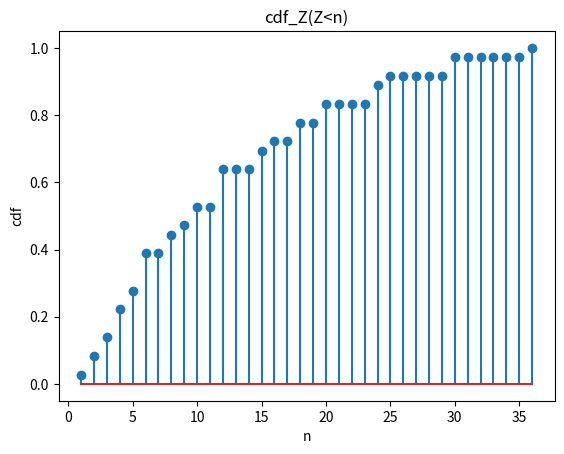

This figure's Python source:
import numpy as np
import matplotlib.pyplot as plt
import math as mt
def F_y(y):
    if y < 1:
        return 0
    elif y>=1 and y<=6:
        return mt.floor(y)/6
    else:
        return 1;
def func(n):
    sum=0
    for j in range(mt.floor(n/6)+1,7):
        sum=sum+F_y(n/j)
    return sum
        
pmf_1=[]
for i in range(1,37):
    pmf_1.append((mt.floor(i/6)+func(i))/6)
#the pmf list is made
#make it numpy array and proceed
pmf_2=np.array(pmf_1)
plt.stem(np.arange(1,37),pmf_2)
plt.title('cdf_Z(Z<n)')
plt.xlabel('n')
plt.ylabel('cdf')
plt.show()
